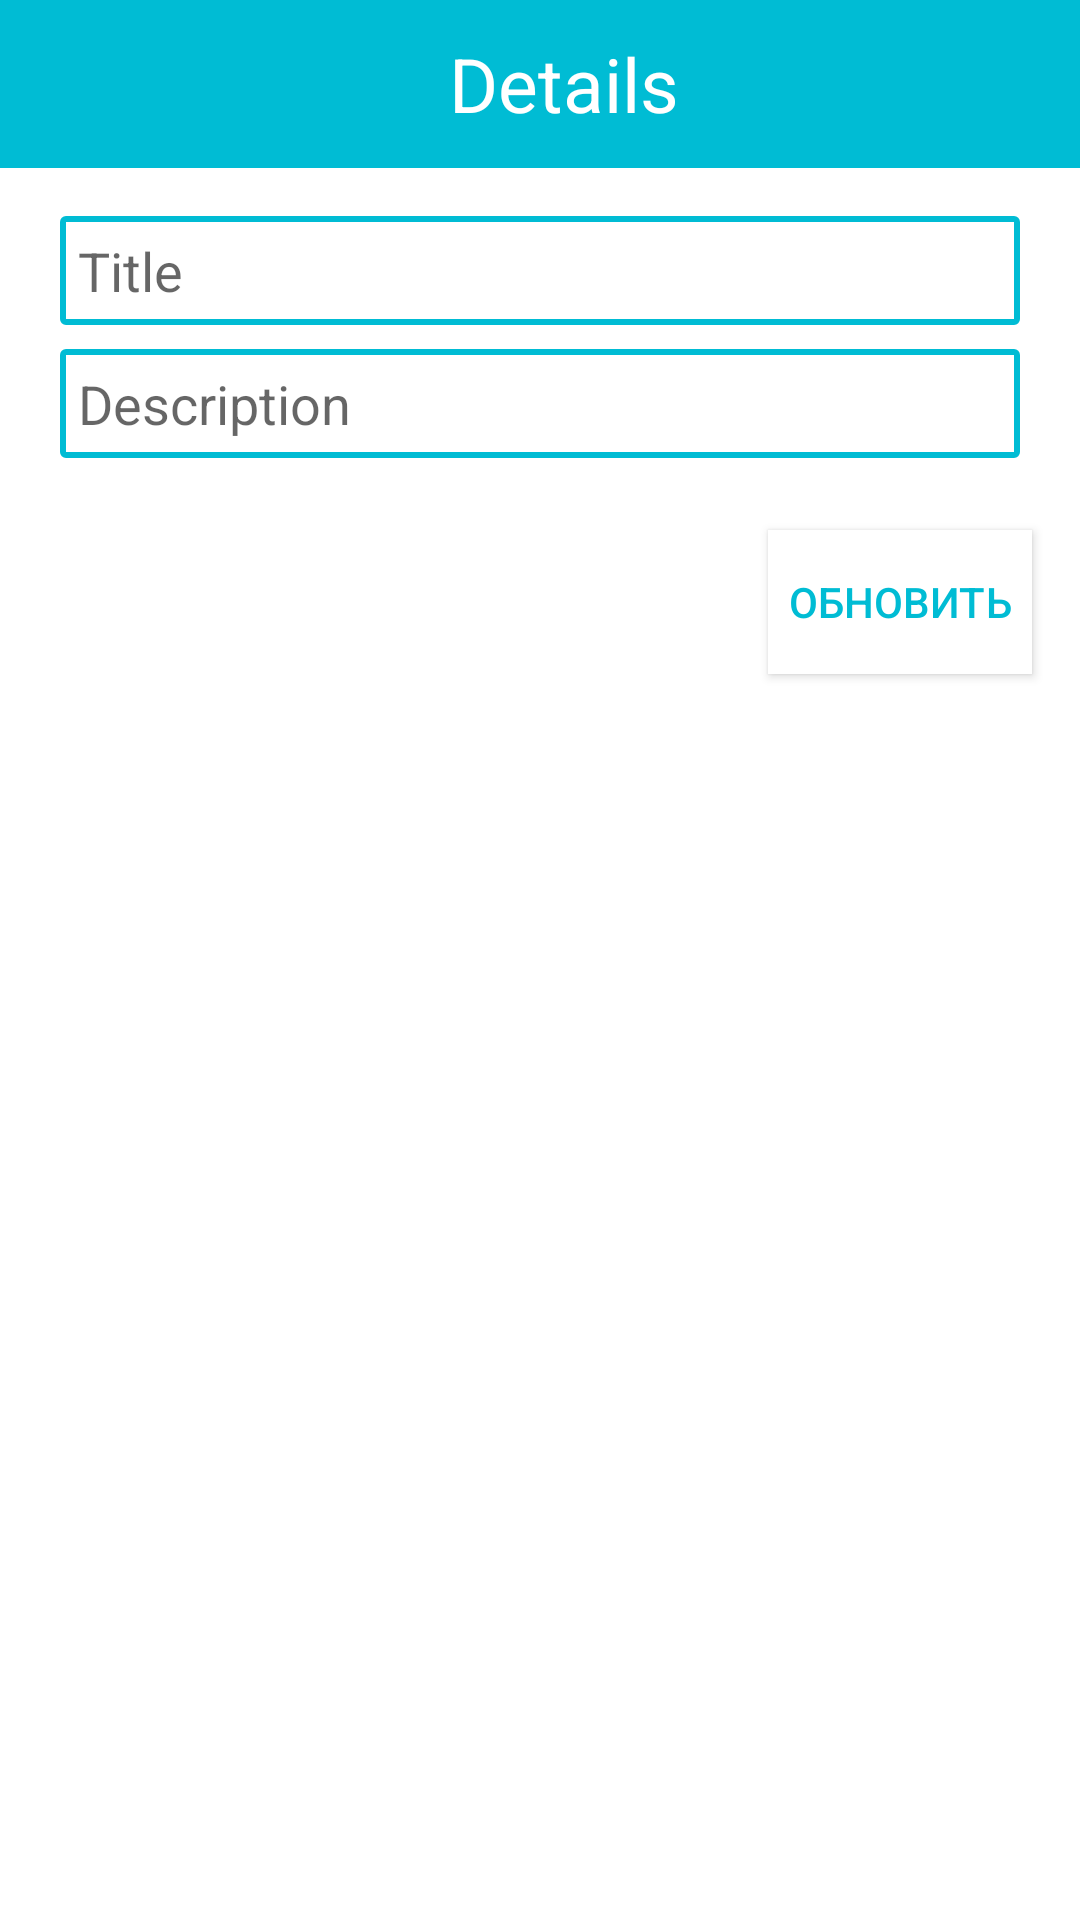

Reconstruct the res/layout file that produces this screen, plus the resources it refers to.
<!-- AndroidManifest.xml: application theme Theme.MyApplication -->
<!-- res/layout/fragment_update.xml -->
<?xml version="1.0" encoding="utf-8"?>
<androidx.constraintlayout.widget.ConstraintLayout xmlns:android="http://schemas.android.com/apk/res/android"
    xmlns:tools="http://schemas.android.com/tools"
    android:layout_width="match_parent"
    android:layout_height="match_parent"
    xmlns:app="http://schemas.android.com/apk/res-auto"
    tools:context=".fragments.update.UpdateFragment">
    <androidx.appcompat.widget.Toolbar
        android:id="@+id/toolbar"
        android:layout_width="match_parent"
        android:layout_height="?attr/actionBarSize"
        android:background="@color/teal_200"
        app:layout_constraintEnd_toEndOf="parent"
        app:layout_constraintStart_toStartOf="parent"
        app:layout_constraintTop_toTopOf="parent"
        app:navigationIcon="@drawable/ic__back_">

        <TextView
            android:layout_width="match_parent"
            android:layout_height="wrap_content"
            android:gravity="center"
            android:text="Details"
            android:textColor="@color/white"
            android:textSize="25sp" />
    </androidx.appcompat.widget.Toolbar>

    <EditText
        android:id="@+id/updateTitles"
        android:layout_width="match_parent"
        android:layout_height="wrap_content"
        app:layout_constraintTop_toBottomOf="@+id/toolbar"
        app:layout_constraintStart_toStartOf="parent"
        android:layout_marginTop="16dp"
        android:layout_marginHorizontal="20dp"
        android:padding="6dp"
        android:enabled="true"
        android:background="@drawable/frame_edittext"
        android:hint="Title"
        android:inputType="text"
        android:autofillHints="" />

    <EditText
        android:id="@+id/updateDescriptions"
        android:layout_width="match_parent"
        android:layout_height="wrap_content"
        android:layout_marginHorizontal="20dp"
        android:layout_marginTop="8dp"
        android:background="@drawable/frame_edittext"
        android:hint="Description"
        android:padding="6dp"
        android:enabled="true"
        app:layout_constrainedWidth="true"
        app:layout_constraintBottom_toBottomOf="parent"
        app:layout_constraintEnd_toEndOf="parent"
        app:layout_constraintStart_toStartOf="parent"
        app:layout_constraintTop_toBottomOf="@id/updateTitles"
        app:layout_constraintVertical_bias="0"
        android:inputType="textMultiLine"
        android:autofillHints="" />

    <androidx.appcompat.widget.AppCompatImageView
        android:id="@+id/updateImage"
        android:layout_width="wrap_content"
        android:layout_height="wrap_content"
        android:src="@drawable/ic_launcher_foreground"
        app:layout_constraintEnd_toEndOf="parent"
        app:layout_constraintStart_toStartOf="parent"
        app:layout_constraintTop_toBottomOf="@+id/updateDescriptions"
        android:layout_marginTop="16dp"/>

    <androidx.appcompat.widget.AppCompatButton
        android:id="@+id/updateButton"
        android:layout_width="wrap_content"
        android:layout_height="wrap_content"
        app:layout_constraintEnd_toEndOf="parent"
        app:layout_constraintStart_toStartOf="parent"
        app:layout_constraintTop_toBottomOf="@+id/updateImage"
        android:layout_marginTop="8dp"
        android:layout_marginHorizontal="16dp"
        app:layout_constraintHorizontal_bias="1"
        android:background="@color/white"
        android:text="Обновить"
        android:textColor="@color/teal_200"
        android:textSize="14sp"
        />


</androidx.constraintlayout.widget.ConstraintLayout>
<!-- resources referenced by this layout -->
<resources>
  <color name="teal_200">#00BCD4</color>
  <color name="white">#FFFFFFFF</color>
  <!-- drawable frame_edittext (drawable) -->
  <?xml version="1.0" encoding="utf-8"?>
  <shape xmlns:android="http://schemas.android.com/apk/res/android">
      android:thickness="0dp"
      android:shape="rectangle">
      <stroke android:width="2dp"
          android:color="@color/teal_200"/>
      <corners android:radius="1dp" />
      <gradient
          android:startColor="@color/white"
          android:endColor="#FFFFFF"
          android:type="linear"
          android:angle="270"/>
  </shape>
  <style name="Theme.MyApplication" parent="Theme.MaterialComponents.DayNight.NoActionBar">
          
          <item name="colorPrimary">@color/teal_200</item>
          <item name="colorPrimaryVariant">@color/purple_700</item>
          <item name="colorOnPrimary">@color/white</item>
          
          <item name="colorSecondary">@color/teal_200</item>
          <item name="colorSecondaryVariant">@color/teal_700</item>
          <item name="colorOnSecondary">@color/black</item>
          
          <item name="android:statusBarColor" tools:targetApi="l">?attr/colorPrimaryVariant</item>
          
      </style>
  <color name="purple_700">#FF3700B3</color>
  <color name="teal_700">#FF018786</color>
  <color name="black">#FF000000</color>
</resources>
